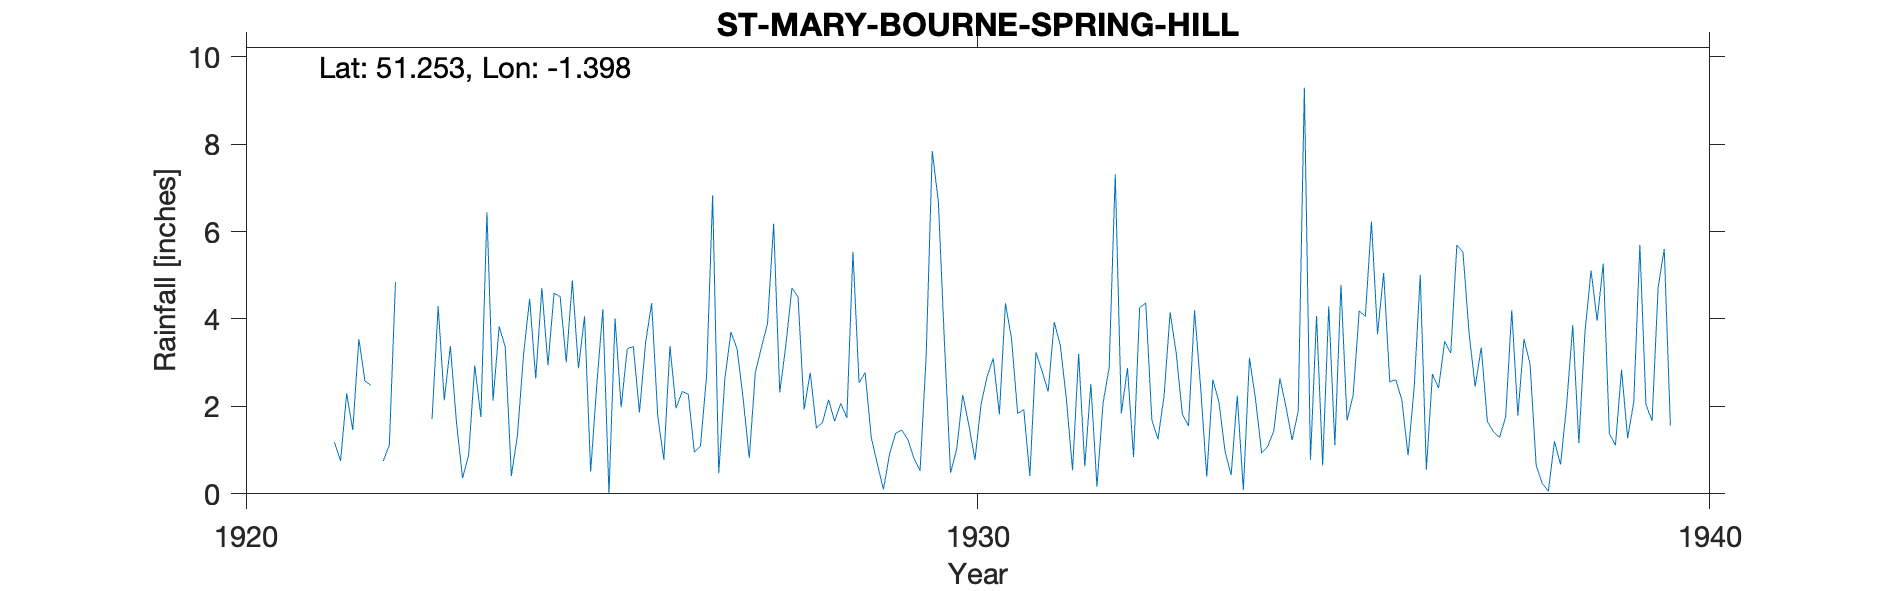

Data behind this chart, as committed beside it:
ST-MARY-BOURNE-SPRING-HILL, , , , , , , , , , , , , , , , , , , , , 
Grid ref, SU421506, Long, -1.398, Lat, 51.25, Elevation, 300, ft, , , , , , , , , , , , , 
Station no, 666, , , , , , , , , , , , , , , , , , , , 
, 1920, 1921, 1922, 1923, 1924, 1925, 1926, 1927, 1928, 1929, 1930, 1931, 1932, 1933, 1934, 1935, 1936, 1937, 1938, 1939, 1940
January, , , 3.54, 1.71, 3.36, 2.87, 4.36, 2.63, 4.5, 1.29, 3.46, 1.84, 2.51, 2.24, 2.25, 0.78, 5.05, 5.69, 2.97, 5.27, 
February, , , 2.58, 4.29, 0.41, 4.06, 1.78, 3.7, 1.93, 0.68, 0.48, 1.93, 0.17, 4.15, 0.09, 4.07, 2.56, 5.53, 0.66, 1.38, 
March, , , 2.48, 2.14, 1.34, 0.51, 0.78, 3.32, 2.77, 0.1, 1.02, 0.41, 2.08, 3.21, 3.11, 0.65, 2.61, 3.68, 0.24, 1.11, 
April, , , , 3.38, 3.19, 2.48, 3.38, 2.18, 1.51, 0.91, 2.26, 3.24, 2.88, 1.82, 2.16, 4.29, 2.13, 2.45, 0.06, 2.84, 
May, , , 0.75, 1.64, 4.46, 4.22, 1.96, 0.82, 1.63, 1.39, 1.57, 2.81, 7.31, 1.55, 0.93, 1.11, 0.88, 3.35, 1.2, 1.27, 
June, , , 1.12, 0.36, 2.64, 0, 2.34, 2.78, 2.15, 1.46, 0.78, 2.34, 1.84, 4.2, 1.09, 4.78, 2.43, 1.66, 0.67, 2.1, 
July, , , 4.84, 0.89, 4.71, 4.01, 2.28, 3.35, 1.66, 1.24, 2.05, 3.93, 2.88, 2.43, 1.44, 1.68, 5.01, 1.42, 2.04, 5.69, 
August, , , , 2.94, 2.94, 1.98, 0.96, 3.9, 2.07, 0.81, 2.69, 3.39, 0.84, 0.39, 2.64, 2.26, 0.55, 1.29, 3.86, 2.04, 
September, , 1.18, , 1.76, 4.59, 3.32, 1.09, 6.18, 1.74, 0.53, 3.1, 2.15, 4.26, 2.61, 1.98, 4.19, 2.74, 1.76, 1.16, 1.67, 
October, , 0.75, , 6.44, 4.51, 3.37, 2.69, 2.32, 5.54, 3.15, 1.82, 0.54, 4.36, 2.1, 1.23, 4.06, 2.42, 4.2, 3.7, 4.73, 
November, , 2.3, , 2.13, 3.01, 1.86, 6.83, 3.4, 2.54, 7.84, 4.36, 3.2, 1.69, 0.97, 1.9, 6.23, 3.49, 1.79, 5.11, 5.6, 
December, , 1.46, , 3.83, 4.88, 3.45, 0.47, 4.71, 2.77, 6.68, 3.54, 0.63, 1.25, 0.43, 9.29, 3.65, 3.22, 3.54, 3.96, 1.56, 
Total, , , , 31.51, 40.04, 32.13, 28.92, 39.29, 30.81, 26.08, 27.13, 26.41, 32.07, 26.1, 28.11, 37.75, 33.09, 36.36, 25.63, 35.26, 
1930 Daily values have been destroyed by…, , , , , , , , , , , , , , , , , , , , , 
1931 Oct 20 Gauge moved 20yds W, , , , , , , , , , , , , , , , , , , , , 
